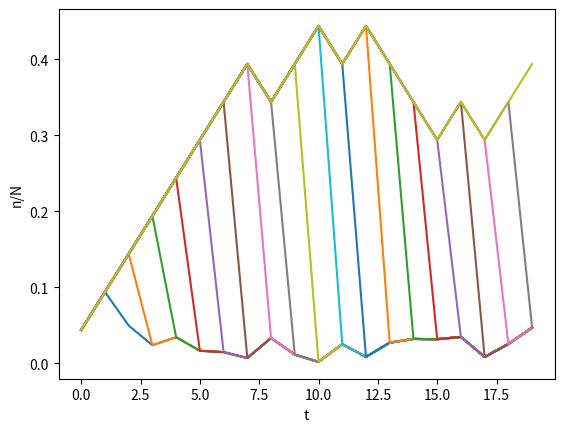

Here is the Python script that generated this plot:
from pylab import *

import matplotlib.pyplot as plt
import numpy as np

"""
Simple method of adjusting distances to achieve equilibrium.
"""

n = rand(20)
N = 20

for i in range(1,N):
    r = rand(1) # create a single random value 
    if (r < n[i-1]/N): # if we need to adjust distances
        n[i] = n[i-1] - 1 # Move atom from left to right 
    else:
        n[i] = n[i-1] + 1 # Move atom from right to left
    plt.plot(range(0,N),n/N) 
    plt.xlabel("t")
    plt.ylabel("n/N")
    plt.show()
